Image classification data set "all_data" (phj1120/2021_mentoring on GitHub). Class labels (7): hcsr04, keypad, LCD keypad shield, LCD 1602 display, LED, PPD42NS dust sensor, RFID module.

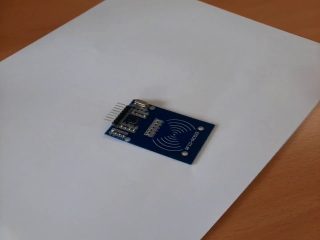
Label: RFID module

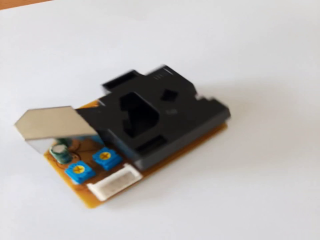
Label: PPD42NS dust sensor

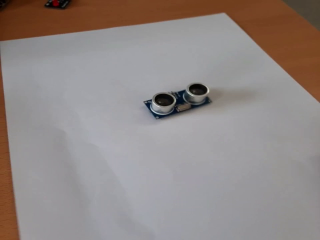
Label: hcsr04

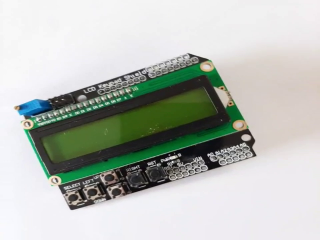
Label: LCD keypad shield

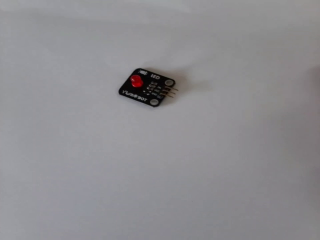
Label: LED

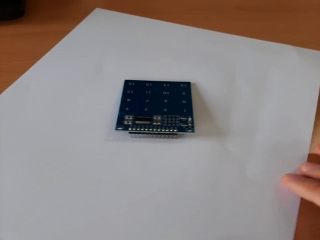
Label: keypad
